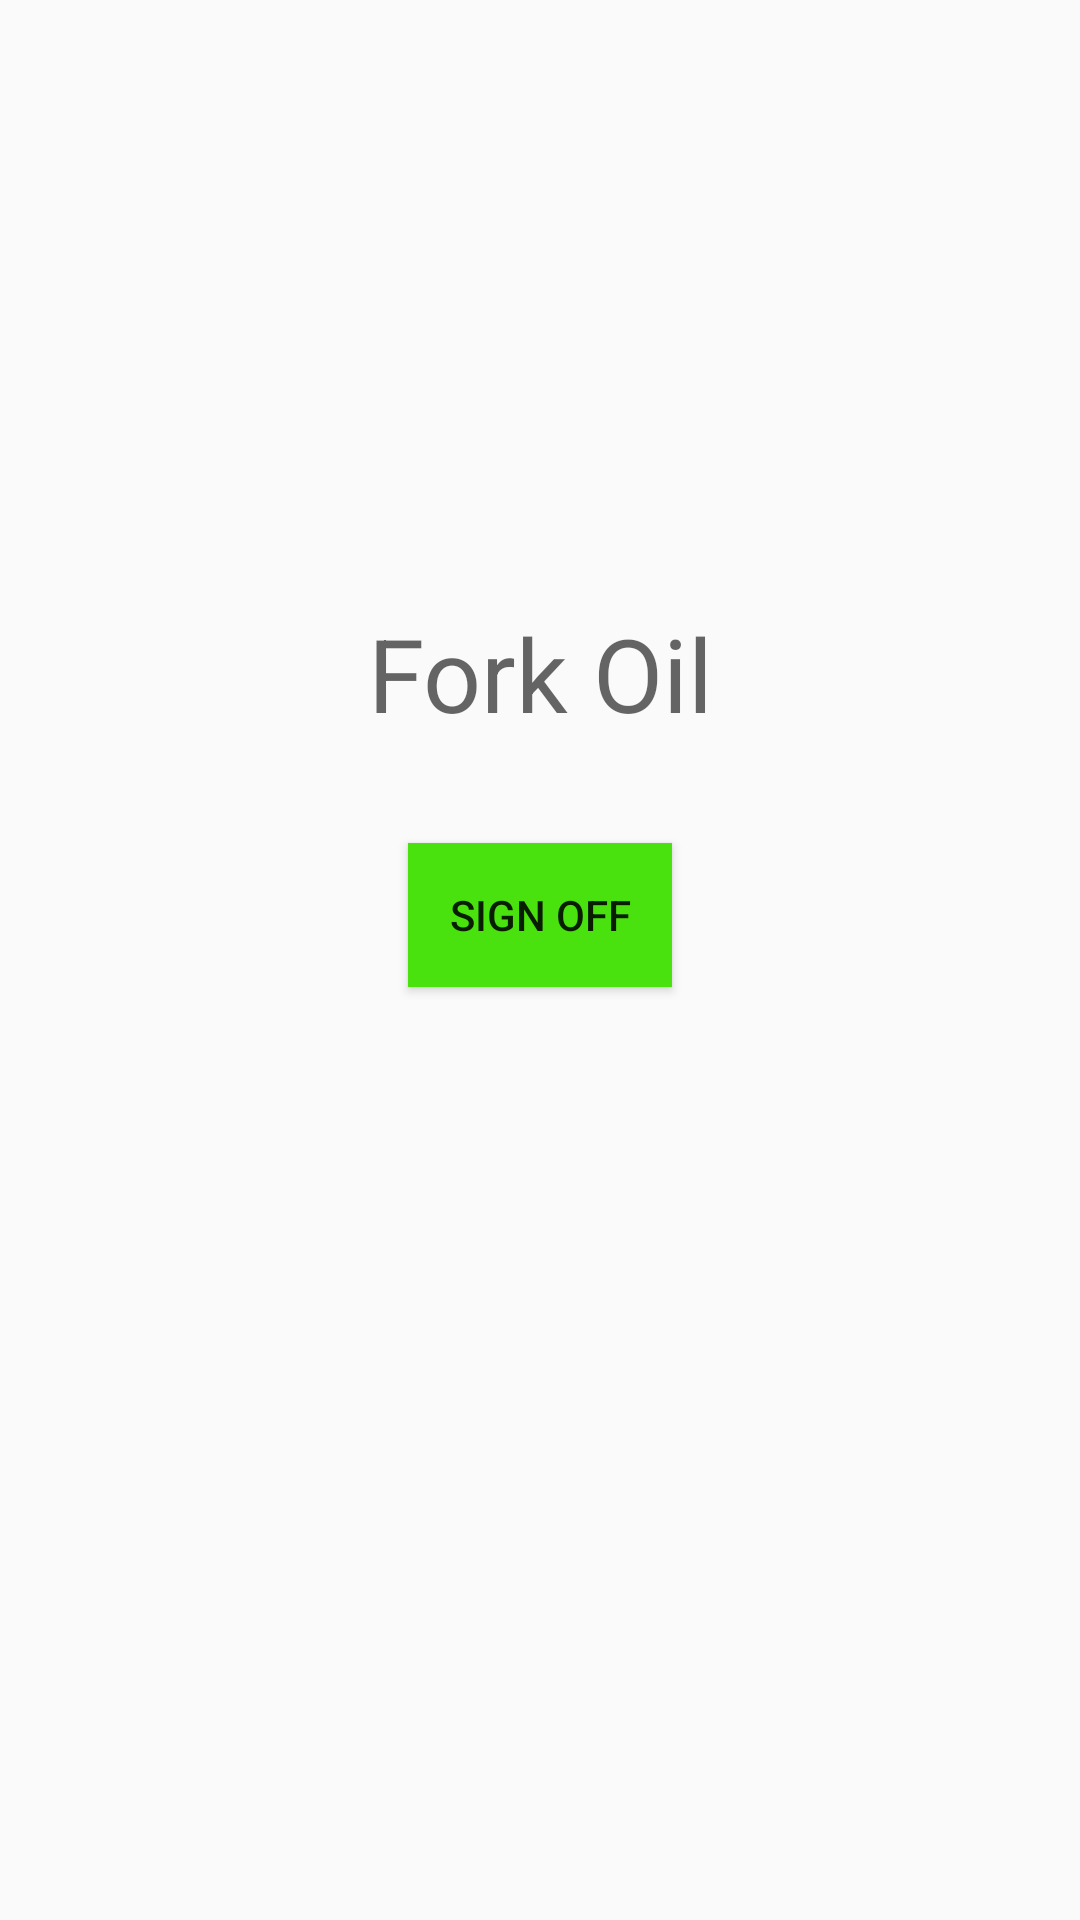

Android layout source for this screen:
<!-- AndroidManifest.xml: application theme AppTheme -->
<!-- res/layout/activity_fork_oil_change.xml -->
<?xml version="1.0" encoding="utf-8"?>
<android.support.constraint.ConstraintLayout xmlns:android="http://schemas.android.com/apk/res/android"
    xmlns:app="http://schemas.android.com/apk/res-auto"
    xmlns:tools="http://schemas.android.com/tools"
    android:layout_width="match_parent"
    android:layout_height="match_parent"
    tools:context=".ForkOilChange">

    <TextView
        android:id="@+id/textView2"
        android:layout_width="157dp"
        android:layout_height="49dp"
        android:layout_marginTop="200dp"
        android:gravity="center"
        android:text="Fork Oil"
        android:textAppearance="@style/TextAppearance.AppCompat.Display1"
        app:layout_constraintEnd_toEndOf="parent"
        app:layout_constraintHorizontal_bias="0.5"
        app:layout_constraintStart_toStartOf="parent"
        app:layout_constraintTop_toTopOf="parent" />

    <Button
        android:id="@+id/button2"
        android:layout_width="wrap_content"
        android:layout_height="wrap_content"
        android:layout_marginTop="32dp"
        android:background="@color/checkBox"
        android:onClick="chgForkOil"
        android:text="@string/inspect_task_label"
        app:layout_constraintEnd_toEndOf="parent"
        app:layout_constraintHorizontal_bias="0.5"
        app:layout_constraintStart_toStartOf="parent"
        app:layout_constraintTop_toBottomOf="@+id/textView2" />

</android.support.constraint.ConstraintLayout>
<!-- resources referenced by this layout -->
<resources>
  <color name="checkBox">#49E20E</color>
  <string name="inspect_task_label">Sign Off</string>
  <style name="AppTheme" parent="Theme.AppCompat.Light.DarkActionBar">
          
          <item name="colorPrimary">@color/colorPrimary</item>
          <item name="colorPrimaryDark">@color/colorPrimaryDark</item>
          <item name="colorAccent">@color/checkBox</item>
      </style>
  <color name="colorPrimary">#5A5A5E</color>
  <color name="colorPrimaryDark">#000000</color>
</resources>
